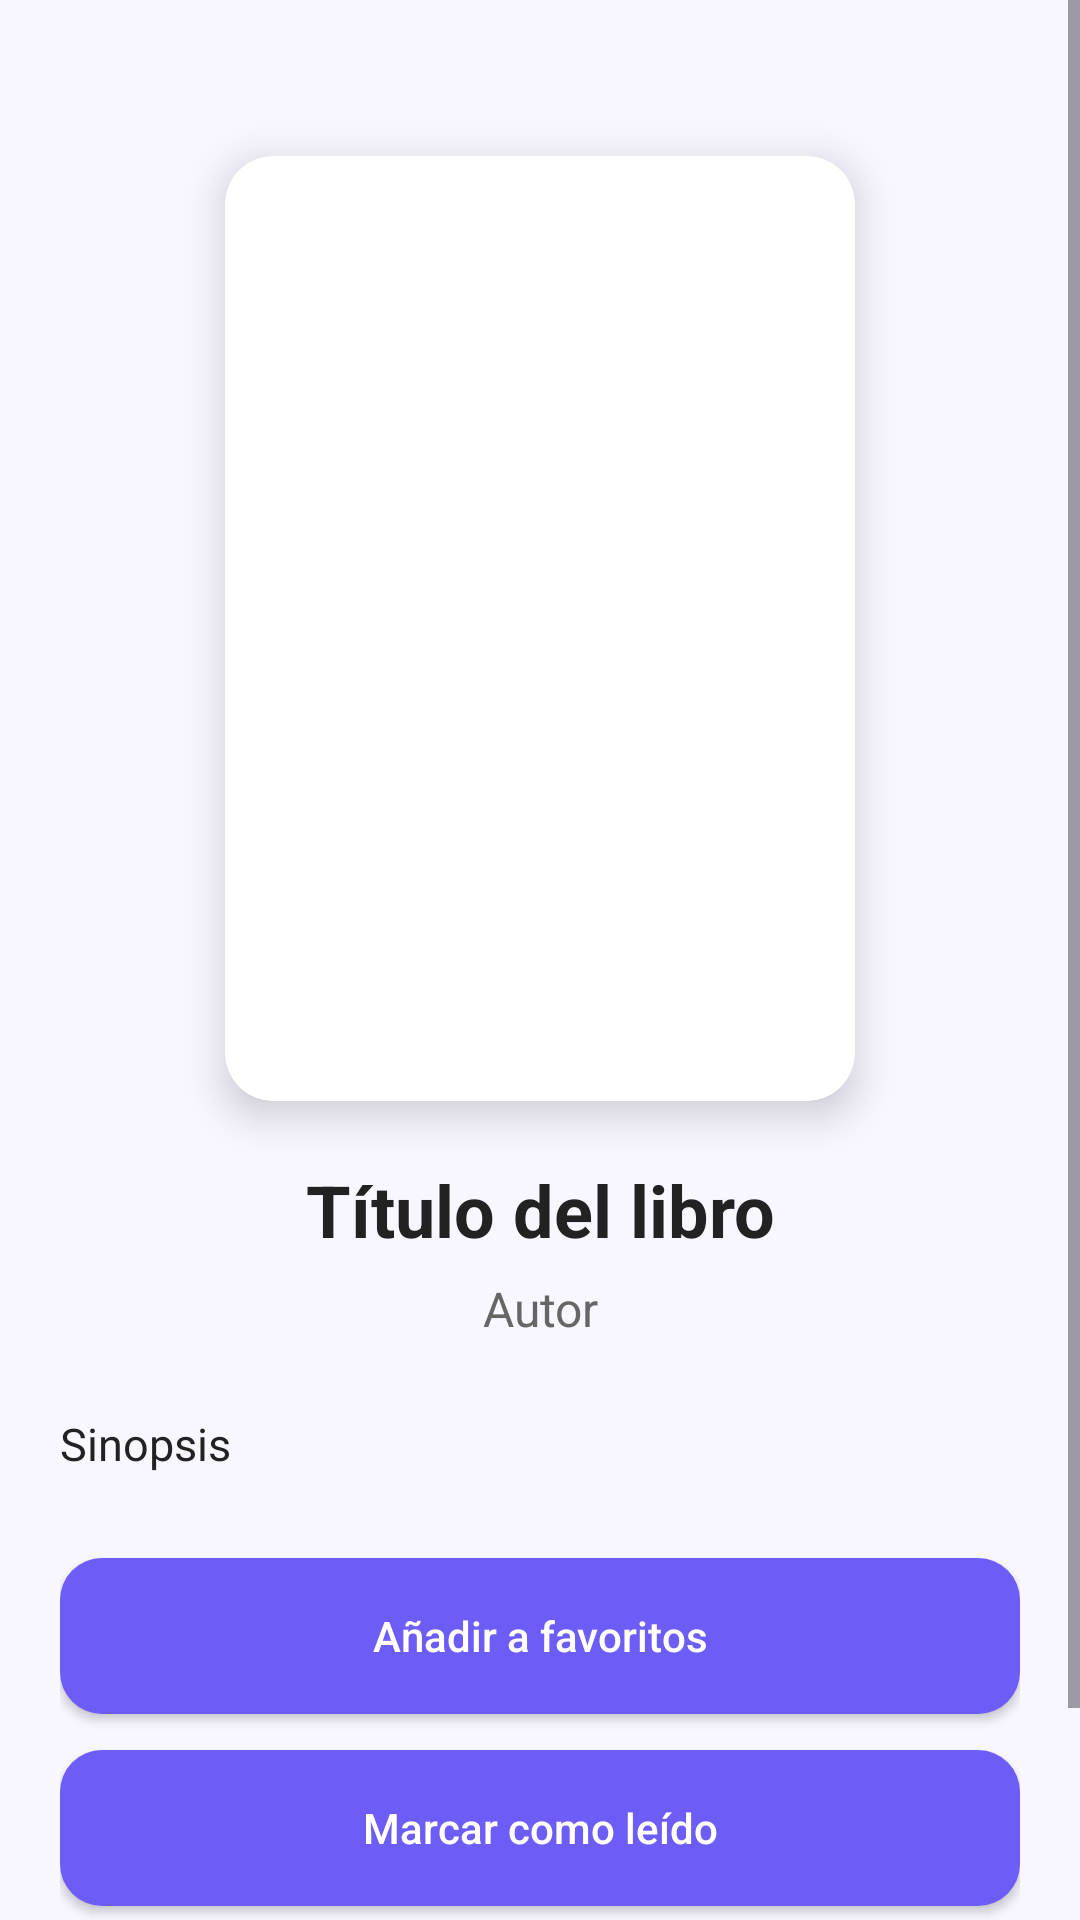

This screen was rendered from an Android layout file. Write that file and the resources it references.
<!-- AndroidManifest.xml: application theme Theme.BookMoodApp -->
<!-- res/layout/activity_book_detail.xml -->
<?xml version="1.0" encoding="utf-8"?>
<ScrollView xmlns:android="http://schemas.android.com/apk/res/android"
    xmlns:app="http://schemas.android.com/apk/res-auto"
    android:layout_width="match_parent"
    android:layout_height="match_parent"
    android:background="@color/background">

    <LinearLayout
        android:layout_width="match_parent"
        android:layout_height="wrap_content"
        android:orientation="vertical"
        android:padding="20dp">

        <androidx.cardview.widget.CardView
            android:layout_width="210dp"
            android:layout_height="315dp"
            android:layout_gravity="center"
            android:layout_marginTop="32dp"
            app:cardCornerRadius="16dp"
            app:cardElevation="8dp">

            <ImageView
                android:id="@+id/imageBookCover"
                android:layout_width="match_parent"
                android:layout_height="match_parent"
                android:scaleType="centerCrop"
                android:contentDescription="Portada del libro" />

        </androidx.cardview.widget.CardView>

        <TextView
            android:id="@+id/textBookTitle"
            android:layout_width="match_parent"
            android:layout_height="wrap_content"
            android:text="Título del libro"
            android:textSize="24sp"
            android:textStyle="bold"
            android:textColor="@color/text_primary"
            android:gravity="center"
            android:layout_marginTop="20dp" />

        <TextView
            android:id="@+id/textBookAuthor"
            android:layout_width="match_parent"
            android:layout_height="wrap_content"
            android:text="Autor"
            android:textSize="16sp"
            android:textColor="@color/text_secondary"
            android:gravity="center"
            android:layout_marginTop="6dp" />

        <TextView
            android:id="@+id/textBookDescription"
            android:layout_width="match_parent"
            android:layout_height="wrap_content"
            android:text="Sinopsis"
            android:textSize="15sp"
            android:textColor="@color/text_primary"
            android:lineSpacingExtra="4dp"
            android:layout_marginTop="24dp" />

        <androidx.appcompat.widget.AppCompatButton
            android:id="@+id/btnFavorite"
            android:layout_width="match_parent"
            android:layout_height="52dp"
            android:text="Añadir a favoritos"
            android:layout_marginTop="28dp"
            android:background="@drawable/button_primary"
            android:textColor="@android:color/white"
            android:textAllCaps="false" />

        <androidx.appcompat.widget.AppCompatButton
            android:id="@+id/btnRead"
            android:layout_width="match_parent"
            android:layout_height="52dp"
            android:text="Marcar como leído"
            android:layout_marginTop="12dp"
            android:background="@drawable/button_primary"
            android:textColor="@android:color/white"
            android:textAllCaps="false" />

        <androidx.appcompat.widget.AppCompatButton
            android:id="@+id/btnWantToRead"
            android:layout_width="match_parent"
            android:layout_height="52dp"
            android:text="Quiero leerlo"
            android:layout_marginTop="12dp"
            android:background="@drawable/button_secondary"
            android:textColor="@color/primary"
            android:textAllCaps="false" />

    </LinearLayout>
</ScrollView>
<!-- resources referenced by this layout -->
<resources>
  <color name="background">#F8F6FF</color>
  <color name="primary">#6D5DF6</color>
  <color name="text_primary">#222222</color>
  <color name="text_secondary">#666666</color>
  <!-- drawable button_primary (drawable) -->
  <?xml version="1.0" encoding="utf-8"?>
  <shape xmlns:android="http://schemas.android.com/apk/res/android">
      <solid android:color="@color/primary" />
      <corners android:radius="14dp" />
      <padding
          android:left="12dp"
          android:right="12dp"
          android:top="10dp"
          android:bottom="10dp" />
  </shape>
  <!-- drawable button_secondary (drawable) -->
  <?xml version="1.0" encoding="utf-8"?>
  <shape xmlns:android="http://schemas.android.com/apk/res/android">
      <solid android:color="#EEEAFE" />
      <corners android:radius="14dp" />
  </shape>
  <style name="Theme.BookMoodApp" parent="Base.Theme.BookMoodApp" />
  <style name="Base.Theme.BookMoodApp" parent="Theme.Material3.DayNight.NoActionBar">
          
          
      </style>
</resources>
